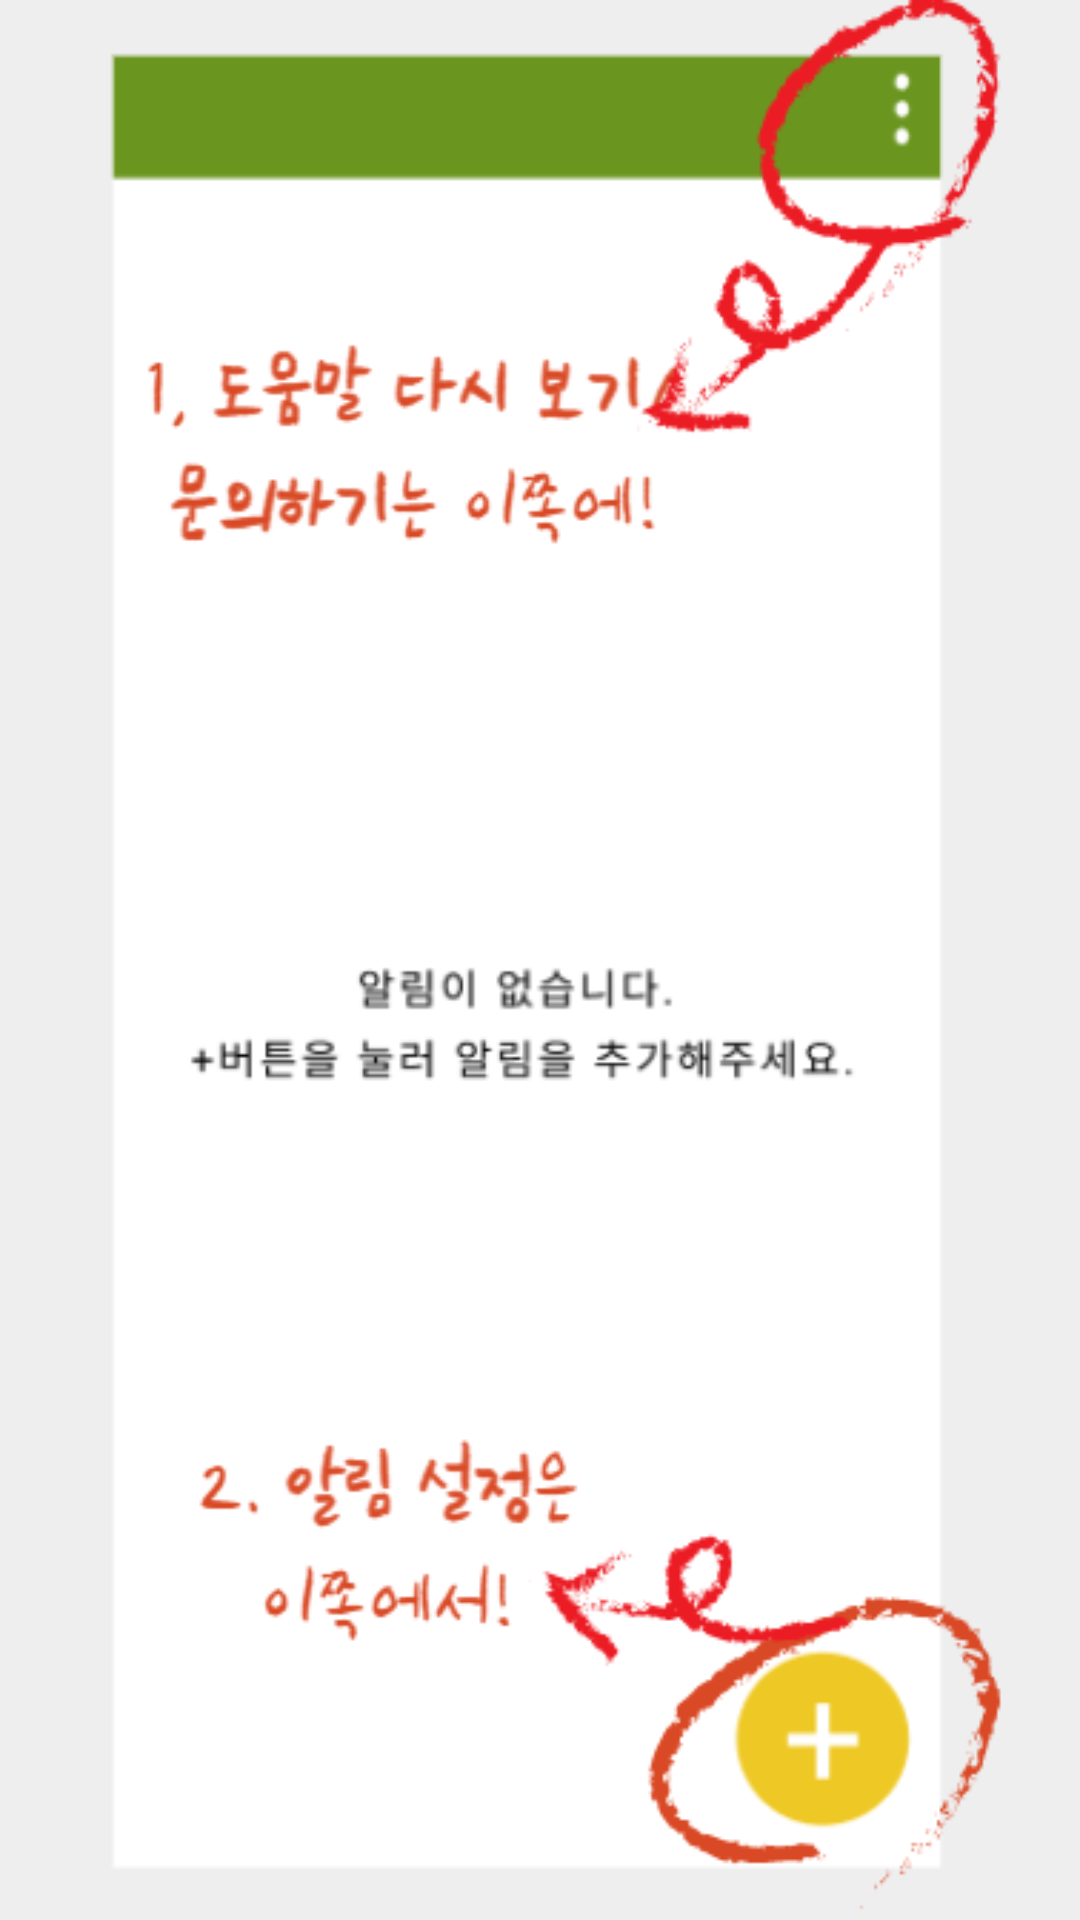

Here is an Android app screen rendered from its layout file. Give the layout XML and the strings, colors and styles it references.
<!-- AndroidManifest.xml: application theme Theme.AppCompat.Light.NoActionBar -->
<!-- res/layout/fragment_help1.xml -->
<?xml version="1.0" encoding="utf-8"?>
<FrameLayout xmlns:android="http://schemas.android.com/apk/res/android"
    xmlns:tools="http://schemas.android.com/tools"
    android:layout_width="match_parent"
    android:layout_height="match_parent"
    tools:context=".HelpFragment1"
    android:background="#eeeeee">

    <ImageView
        android:layout_width="match_parent"
        android:layout_height="match_parent"
        android:src="@drawable/help1"/>

</FrameLayout>
<!-- resources referenced by this layout -->
<resources>
  <!-- drawable help1: png bitmap (drawable, 36027 bytes) -->
</resources>
